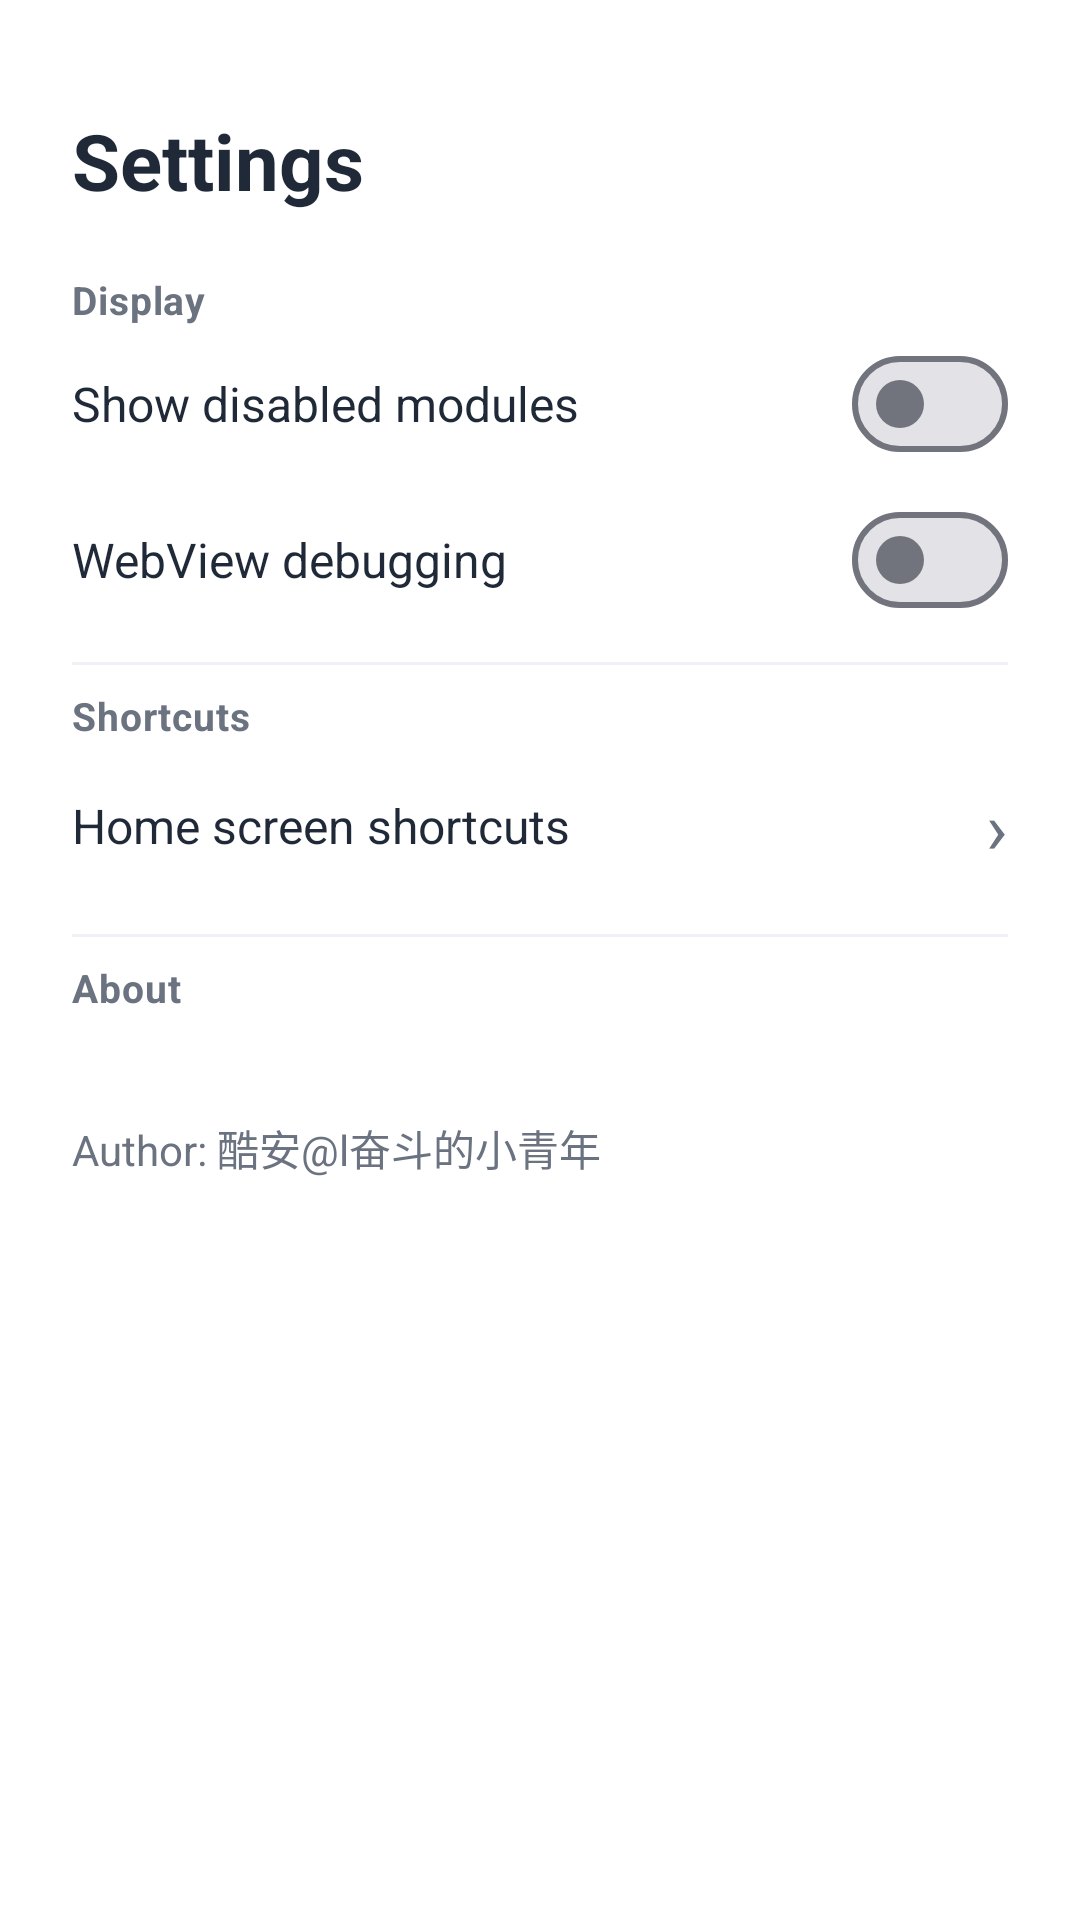

Reconstruct the res/layout file that produces this screen, plus the resources it refers to.
<!-- AndroidManifest.xml: application theme Theme.KsuWebUI -->
<!-- res/layout/sheet_settings.xml -->
<?xml version="1.0" encoding="utf-8"?>
<LinearLayout xmlns:android="http://schemas.android.com/apk/res/android"
    xmlns:app="http://schemas.android.com/apk/res-auto"
    android:layout_width="match_parent"
    android:layout_height="wrap_content"
    android:background="@color/editor_card"
    android:orientation="vertical"
    android:paddingStart="24dp"
    android:paddingTop="20dp"
    android:paddingEnd="24dp"
    android:paddingBottom="28dp">

    <TextView
        style="@style/OneUITitle"
        android:layout_width="match_parent"
        android:layout_height="wrap_content"
        android:layout_marginTop="16dp"
        android:text="@string/settings_title" />

    <TextView
        style="@style/EditorSectionLabel"
        android:layout_width="match_parent"
        android:layout_height="wrap_content"
        android:layout_marginTop="20dp"
        android:text="@string/settings_display" />

    <LinearLayout
        android:id="@+id/show_disabled_row"
        android:layout_width="match_parent"
        android:layout_height="wrap_content"
        android:background="?attr/selectableItemBackground"
        android:gravity="center_vertical"
        android:minHeight="52dp"
        android:orientation="horizontal">

        <TextView
            android:layout_width="0dp"
            android:layout_height="wrap_content"
            android:layout_weight="1"
            android:text="@string/settings_show_disabled"
            android:textColor="@color/editor_text"
            android:textSize="16sp" />

        <com.google.android.material.materialswitch.MaterialSwitch
            android:id="@+id/show_disabled_switch"
            android:layout_width="wrap_content"
            android:layout_height="wrap_content" />
    </LinearLayout>

    <LinearLayout
        android:id="@+id/debug_row"
        android:layout_width="match_parent"
        android:layout_height="wrap_content"
        android:background="?attr/selectableItemBackground"
        android:gravity="center_vertical"
        android:minHeight="52dp"
        android:orientation="horizontal">

        <TextView
            android:layout_width="0dp"
            android:layout_height="wrap_content"
            android:layout_weight="1"
            android:text="@string/settings_debug"
            android:textColor="@color/editor_text"
            android:textSize="16sp" />

        <com.google.android.material.materialswitch.MaterialSwitch
            android:id="@+id/debug_switch"
            android:layout_width="wrap_content"
            android:layout_height="wrap_content" />
    </LinearLayout>

    <View
        android:layout_width="match_parent"
        android:layout_height="1dp"
        android:layout_marginVertical="8dp"
        android:background="@color/editor_field" />

    <TextView
        style="@style/EditorSectionLabel"
        android:layout_width="match_parent"
        android:layout_height="wrap_content"
        android:text="@string/settings_shortcuts_section" />

    <LinearLayout
        android:id="@+id/shortcuts_row"
        android:layout_width="match_parent"
        android:layout_height="wrap_content"
        android:background="?attr/selectableItemBackground"
        android:gravity="center_vertical"
        android:minHeight="56dp"
        android:orientation="horizontal">

        <TextView
            android:layout_width="0dp"
            android:layout_height="wrap_content"
            android:layout_weight="1"
            android:text="@string/settings_shortcuts"
            android:textColor="@color/editor_text"
            android:textSize="16sp" />

        <TextView
            android:layout_width="wrap_content"
            android:layout_height="wrap_content"
            android:text="›"
            android:textColor="@color/editor_label"
            android:textSize="24sp" />
    </LinearLayout>

    <View
        android:layout_width="match_parent"
        android:layout_height="1dp"
        android:layout_marginVertical="8dp"
        android:background="@color/editor_field" />

    <TextView
        style="@style/EditorSectionLabel"
        android:layout_width="match_parent"
        android:layout_height="wrap_content"
        android:text="@string/settings_about" />

    <TextView
        android:id="@+id/settings_app_name"
        android:layout_width="match_parent"
        android:layout_height="wrap_content"
        android:layout_marginTop="8dp"
        android:textColor="@color/editor_text"
        android:textSize="18sp"
        android:textStyle="bold" />

    <TextView
        android:layout_width="match_parent"
        android:layout_height="wrap_content"
        android:layout_marginTop="2dp"
        android:text="@string/settings_author"
        android:textColor="@color/editor_label"
        android:textSize="14sp" />

    <TextView
        android:id="@+id/settings_version"
        android:layout_width="match_parent"
        android:layout_height="wrap_content"
        android:textColor="@color/editor_label"
        android:textSize="13sp" />
</LinearLayout>
<!-- resources referenced by this layout -->
<resources>
  <color name="editor_card">#FFFFFF</color>
  <color name="editor_field">#F0F1F4</color>
  <color name="editor_label">#6B7280</color>
  <color name="editor_text">#1F2937</color>
  <string name="settings_about">About</string>
  <string name="settings_author">Author: 酷安@l奋斗的小青年</string>
  <string name="settings_debug">WebView debugging</string>
  <string name="settings_display">Display</string>
  <string name="settings_shortcuts">Home screen shortcuts</string>
  <string name="settings_shortcuts_section">Shortcuts</string>
  <string name="settings_show_disabled">Show disabled modules</string>
  <string name="settings_title">Settings</string>
  <style name="EditorSectionLabel">
          <item name="android:textSize">13sp</item>
          <item name="android:textStyle">bold</item>
          <item name="android:textColor">@color/editor_label</item>
          <item name="android:letterSpacing">0.02</item>
      </style>
  <style name="OneUITitle" parent="TextAppearance.Material3.TitleLarge">
          <item name="android:textSize">26sp</item>
          <item name="android:textStyle">bold</item>
          <item name="android:textColor">@color/editor_text</item>
      </style>
  <style name="Theme.KsuWebUI" parent="Theme.Material3.DynamicColors.DayNight.NoActionBar">
          <item name="android:windowLayoutInDisplayCutoutMode" tools:targetApi="o_mr1">shortEdges</item>
      </style>
</resources>
